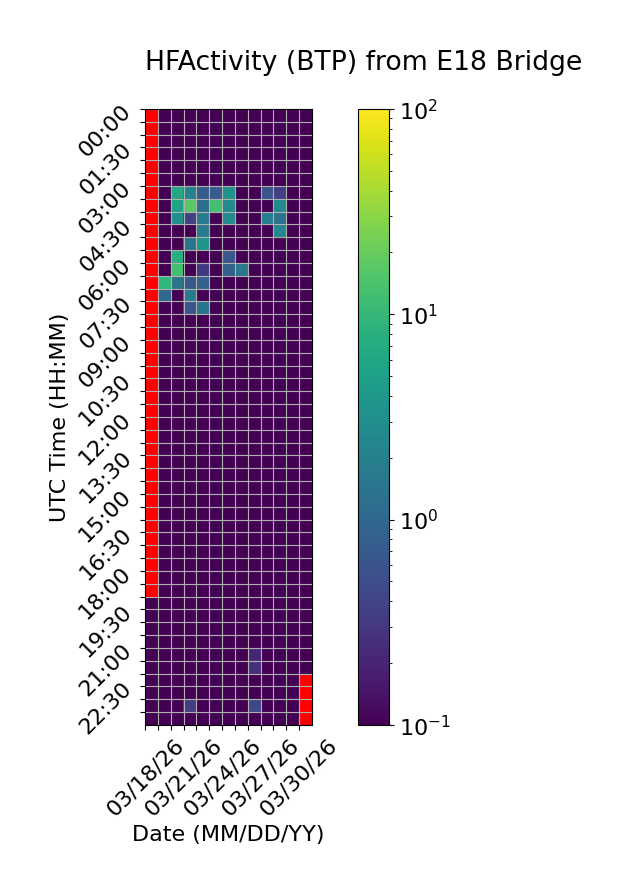

Source data for this figure (header and first rows):
Time (UTC), 03/18/26, 03/19/26, 03/20/26, 03/21/26, 03/22/26, 03/23/26, 03/24/26, 03/25/26, 03/26/26, 03/27/26, 03/28/26, 03/29/26, 03/30/26
00:00, , 0.0, 0.0, 0.0, 0.0, 0.0, 0.0, 0.0, 0.0, 0.0, 0.0, 0.0, 0.0
00:30, , 0.0, 0.0, 0.0, 0.0, 0.0, 0.0, 0.0, 0.0, 0.09426, 0.0, 0.0, 0.0
01:00, , 0.0, 0.0, 0.0, 0.0, 0.0, 0.0, 0.0, 0.0, 0.0, 0.0, 0.0, 0.0
01:30, , 0.0, 0.0, 0.0, 0.0, 0.0, 0.0, 0.0, 0.0, 0.0, 0.0, 0.0, 0.0
02:00, , 0.0, 0.0, 0.0, 0.0, 0.0, 0.0, 0.0, 0.0, 0.0, 0.0, 0.0, 0.0
02:30, , 0.0, 0.0, 0.0, 0.0, 0.0, 0.0, 0.0, 0.0, 0.0, 0.0, 0.0, 0.0
03:00, , 0.0, 6.445, 2.184, 0.7337, 0.7529, 3.352, 0.0, 0.0, 0.6197, 0.3743, 0.0, 0.0
03:30, , 0.0, 5.5, 17.29, 1.209, 12.6, 2.666, 0.0, 0.0, 0.0, 2.701, 0.0, 0.0
04:00, , 0.0, 3.237, 0.3701, 1.71, 0.0, 2.561, 0.0, 0.0, 1.953, 1.34, 0.0, 0.0
04:30, , 0.0, 0.0, 0.0, 1.786, 0.0, 0.0, 0.0, 0.0, 0.0, 2.425, 0.0, 0.0
05:00, , 0.0, 0.0, 1.443, 3.56, 0.0, 0.0, 0.0, 0.0, 0.0, 0.0, 0.0, 0.0
05:30, , 0.0, 7.887, 0.0, 0.0, 0.0, 0.6588, 0.0, 0.0, 0.0, 0.0, 0.0, 0.0
06:00, , 0.0, 12.83, 0.0, 0.3045, 0.0, 0.8273, 1.587, 0.0, 0.0, 0.0, 0.0, 0.0
06:30, , 9.444, 1.434, 0.6967, 0.8692, 0.0, 0.0, 0.0, 0.0, 0.0, 0.0, 0.0, 0.0
07:00, , 1.025, 0.0, 1.782, 0.0, 0.0, 0.0, 0.0, 0.0, 0.0, 0.0, 0.0, 0.0
07:30, , 0.0, 0.0, 0.6258, 1.467, 0.0, 0.0, 0.0, 0.0, 0.0, 0.0, 0.0, 0.0
08:00, , 0.0, 0.0, 0.0, 0.0, 0.0, 0.0, 0.0, 0.0, 0.0, 0.0, 0.0, 0.0
08:30, , 0.0, 0.0, 0.0, 0.0, 0.0, 0.0, 0.0, 0.0, 0.0, 0.0, 0.0, 0.0
09:00, , 0.0, 0.0, 0.0, 0.0, 0.0, 0.0, 0.0, 0.0, 0.0, 0.0, 0.0, 0.0
09:30, , 0.0, 0.05604, 0.0, 0.0, 0.0, 0.0, 0.0, 0.0, 0.0, 0.0, 0.0, 0.0
10:00, , 0.0, 0.0, 0.0, 0.0, 0.0, 0.0, 0.0, 0.0, 0.0, 0.0, 0.0, 0.0
10:30, , 0.0, 0.0, 0.0, 0.0, 0.0, 0.0, 0.0, 0.0, 0.0, 0.0, 0.0, 0.0
11:00, , 0.0, 0.0, 0.0, 0.0, 0.0, 0.0, 0.0, 0.0, 0.0, 0.0, 0.0, 0.0
11:30, , 0.0, 0.0, 0.0, 0.0, 0.0, 0.0, 0.0, 0.0, 0.0, 0.0, 0.0, 0.0
12:00, , 0.0, 0.0, 0.0, 0.0, 0.0, 0.0, 0.0, 0.0, 0.0, 0.0, 0.0, 0.0
12:30, , 0.0, 0.0, 0.0, 0.0, 0.0, 0.0, 0.0, 0.0, 0.0, 0.0, 0.0, 0.0
13:00, , 0.0, 0.0, 0.0, 0.0, 0.0, 0.0, 0.0, 0.0, 0.0, 0.0, 0.0, 0.0
13:30, , 0.0, 0.0, 0.0, 0.0, 0.0, 0.0, 0.0, 0.0, 0.0, 0.0, 0.0, 0.0
14:00, , 0.0, 0.0, 0.0, 0.0, 0.0, 0.0, 0.0, 0.0, 0.0, 0.0, 0.0, 0.0
14:30, , 0.0, 0.0, 0.0, 0.0, 0.0, 0.0, 0.0, 0.0, 0.0, 0.0, 0.0, 0.0
15:00, , 0.0, 0.0, 0.0, 0.0, 0.0, 0.0, 0.0, 0.0, 0.0, 0.0, 0.0, 0.0
15:30, , 0.0, 0.0, 0.0, 0.0, 0.0, 0.0, 0.0, 0.0, 0.0, 0.0, 0.0, 0.0
16:00, , 0.0, 0.0, 0.0, 0.0, 0.0, 0.0, 0.0, 0.0, 0.0, 0.0, 0.0, 0.0
16:30, , 0.0, 0.0, 0.0, 0.0, 0.0, 0.0, 0.0, 0.0, 0.0, 0.0, 0.0, 0.0
17:00, , 0.0, 0.0, 0.0, 0.0, 0.0, 0.0, 0.0, 0.0, 0.0, 0.0, 0.0, 0.0
17:30, , 0.0, 0.0, 0.0, 0.0, 0.0, 0.0, 0.0, 0.0, 0.0, 0.0, 0.0, 0.0
18:00, , 0.0, 0.0, 0.0, 0.0, 0.0, 0.0, 0.0, 0.0, 0.0, 0.0, 0.0, 0.0
18:30, , 0.0, 0.0, 0.0, 0.0, 0.0, 0.0, 0.0, 0.0, 0.0, 0.0, 0.0, 0.0
19:00, 0.0, 0.0, 0.0, 0.0, 0.0, 0.0, 0.0, 0.0, 0.0, 0.0, 0.0, 0.0, 0.0
19:30, 0.0, 0.0, 0.0, 0.0, 0.0, 0.0, 0.0, 0.0, 0.0, 0.0, 0.0, 0.0, 0.0
20:00, 0.0, 0.0, 0.0, 0.0, 0.0, 0.0, 0.0, 0.0, 0.0, 0.0, 0.0, 0.0, 0.0
20:30, 0.0, 0.0, 0.0, 0.0, 0.0, 0.0, 0.0, 0.0, 0.0, 0.0, 0.0, 0.0, 0.0
21:00, 0.0, 0.0, 0.0, 0.0, 0.0, 0.0, 0.0, 0.0, 0.2077, 0.0, 0.06877, 0.0, 0.0
21:30, 0.0, 0.0, 0.0, 0.0, 0.0, 0.0, 0.0, 0.0, 0.2633, 0.0, 0.0, 0.0, 0.0
22:00, 0.0, 0.0, 0.0, 0.09601, 0.0, 0.0, 0.0, 0.0, 0.08627, 0.0, 0.0, 0.0, 
22:30, 0.0, 0.0, 0.0, 0.0, 0.0, 0.0, 0.0, 0.0, 0.0, 0.0, 0.0, 0.0, 
23:00, 0.0, 0.0, 0.0, 0.3491, 0.0, 0.0, 0.0, 0.0, 0.4505, 0.0, 0.0, 0.0, 
23:30, 0.0, 0.0, 0.0, 0.0139, 0.0, 0.0, 0.0, 0.0, 0.0, 0.0, 0.0, 0.0, 
